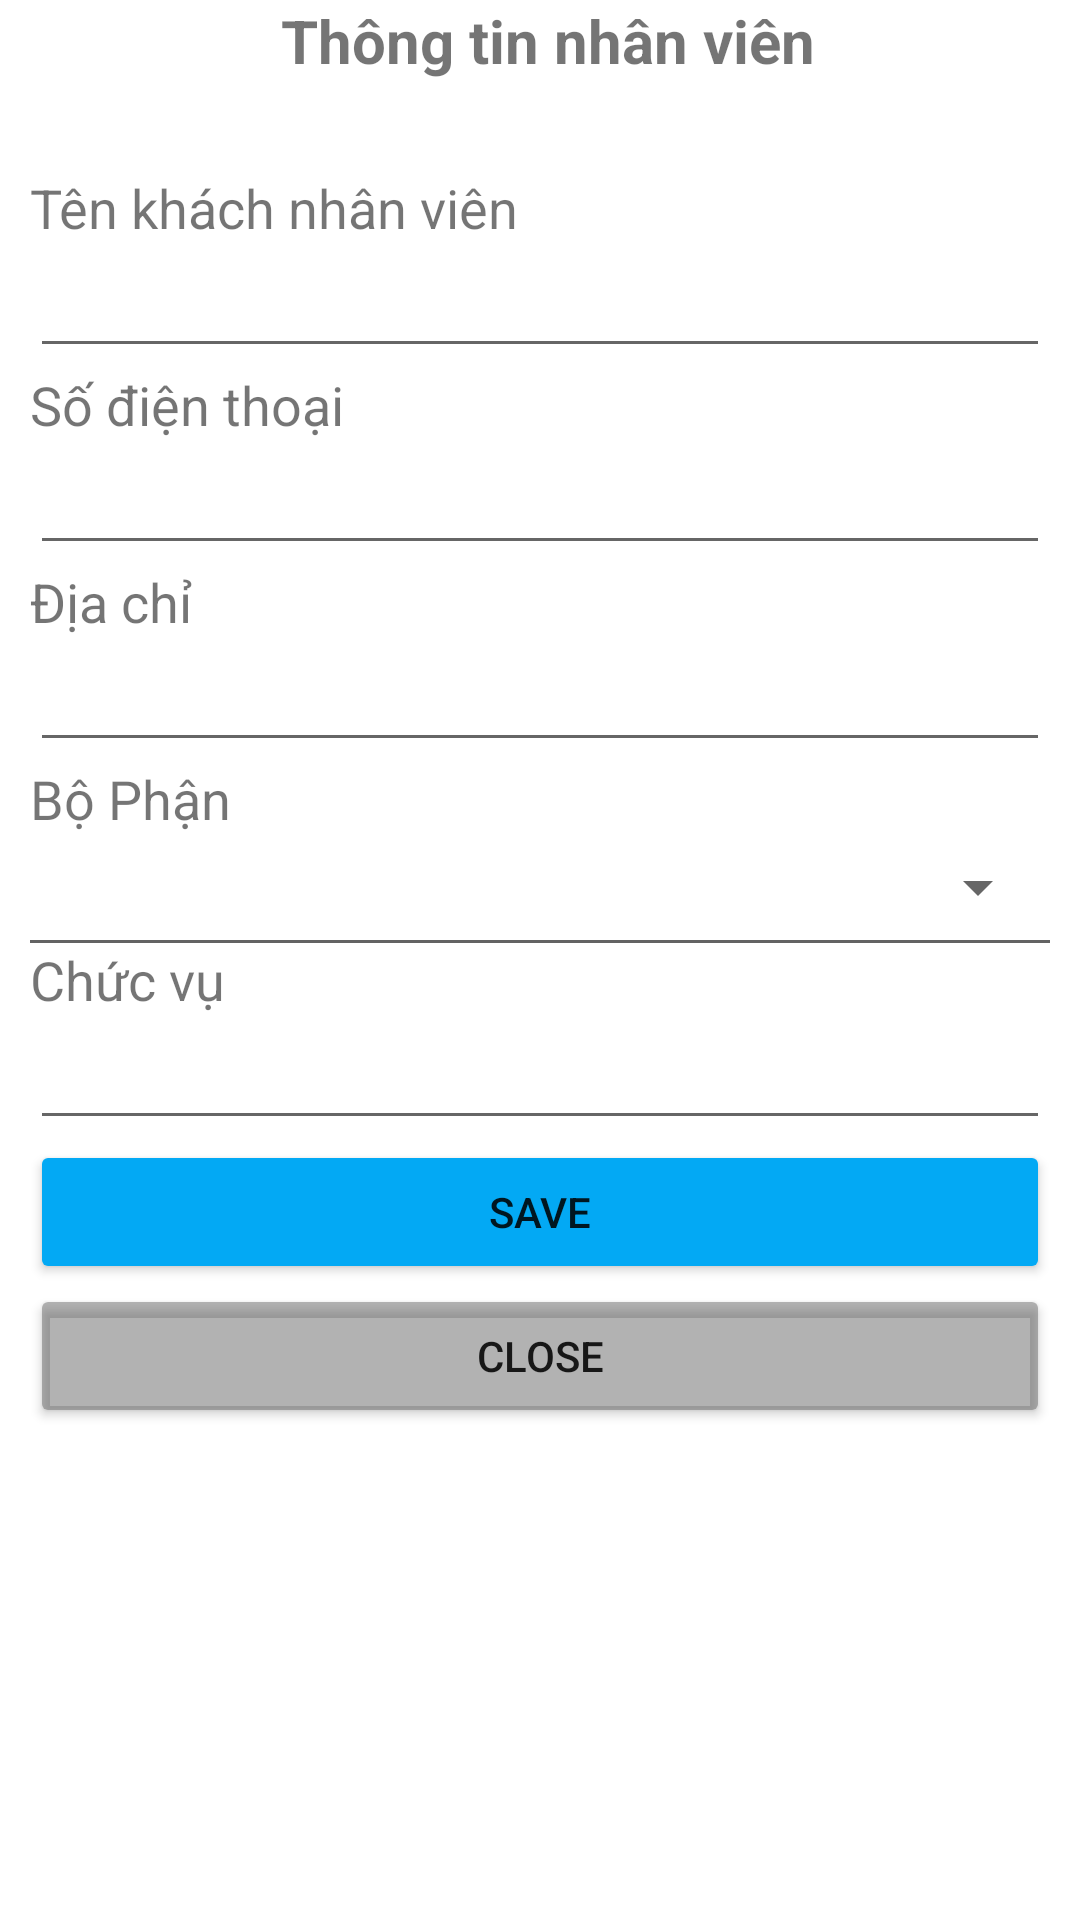

Layout XML and referenced resources for this Android screen:
<!-- AndroidManifest.xml: application theme Theme.UDLogistic -->
<!-- res/layout/fragment_fr_dialog__them_nhan_vien.xml -->
<?xml version="1.0" encoding="utf-8"?>
<RelativeLayout xmlns:android="http://schemas.android.com/apk/res/android"
    xmlns:tools="http://schemas.android.com/tools"
    android:layout_width="match_parent"
    android:layout_height="500dp"
    tools:context=".frDialog_ThemKhachHang">

    <LinearLayout
        android:layout_marginLeft="10dp"
        android:layout_marginRight="10dp"
        android:layout_width="match_parent"
        android:layout_height="500dp"
        android:orientation="vertical">
        <TextView
            android:layout_width="match_parent"
            android:layout_height="wrap_content"
            android:text=" Thông tin nhân viên"
            android:textSize="20dp"
            android:textStyle="bold"
            android:gravity="center"/>
        <TextView
            android:layout_marginTop="30dp"
            android:layout_width="match_parent"
            android:layout_height="wrap_content"
            android:text="Tên khách nhân viên "
            android:textSize="18dp"
            android:gravity="left"/>
        <EditText
            android:id="@+id/edtTenNhanVien"
            android:layout_width="match_parent"
            android:layout_height="wrap_content"/>
        <TextView
            android:layout_width="match_parent"
            android:layout_height="wrap_content"
            android:text="Số điện thoại"
            android:textSize="18dp"
            android:gravity="left"/>
        <EditText
            android:id="@+id/edtSoDienThoai"
            android:layout_width="match_parent"
            android:layout_height="wrap_content"/>
        <TextView
            android:layout_width="match_parent"
            android:layout_height="wrap_content"
            android:text="Địa chỉ"
            android:textSize="18dp"
            android:gravity="left"/>
        <EditText
            android:id="@+id/edtDiaChi"
            android:layout_width="match_parent"
            android:layout_height="wrap_content"/>
        <TextView
            android:layout_width="match_parent"
            android:layout_height="wrap_content"
            android:text="Bộ Phận"
            android:textSize="18dp"
            android:gravity="left"/>
       <Spinner
           android:layout_width="match_parent"
           android:layout_height="35dp"
           android:id="@+id/spPhongBan"/>
        <View
            android:layout_width="match_parent"
            android:layout_height="1dp"
            android:background="#9C000000"/>
        <TextView
            android:layout_width="match_parent"
            android:layout_height="wrap_content"
            android:text="Chức vụ"
            android:textSize="18dp"
            android:gravity="left"/>
        <EditText
            android:id="@+id/edtChucVu"
            android:layout_width="match_parent"
            android:layout_height="wrap_content"/>
        <Button
            android:backgroundTint="#03A9F4"
            android:id="@+id/btnSave"
            android:layout_width="match_parent"
            android:layout_height="wrap_content"
            android:text="Save"/>
        <Button
            android:id="@+id/btnClose"
            android:backgroundTint="#74575757"
            android:layout_width="match_parent"
            android:layout_height="wrap_content"
            android:text="Close"/>

    </LinearLayout>

</RelativeLayout>
<!-- resources referenced by this layout -->
<resources>
  <style name="Theme.UDLogistic" parent="Theme.MaterialComponents.DayNight.NoActionBar">
          
          <item name="colorPrimary">@color/purple_500</item>
          <item name="colorPrimaryVariant">@color/purple_700</item>
          <item name="colorOnPrimary">@color/white</item>
          
          <item name="colorSecondary">@color/teal_200</item>
          <item name="colorSecondaryVariant">@color/teal_700</item>
          <item name="colorOnSecondary">@color/black</item>
          
          <item name="android:statusBarColor" tools:targetApi="l">?attr/colorPrimaryVariant</item>
          
      </style>
  <!-- not gathered from this repository: default colours our renderer supplied (Android Studio template values) -->
  <color name="purple_500">#FF6200EE</color>
  <color name="purple_700">#FF3700B3</color>
  <color name="teal_200">#FF03DAC5</color>
  <color name="teal_700">#FF018786</color>
  <color name="black">#FF000000</color>
  <color name="white">#FFFFFFFF</color>
</resources>
